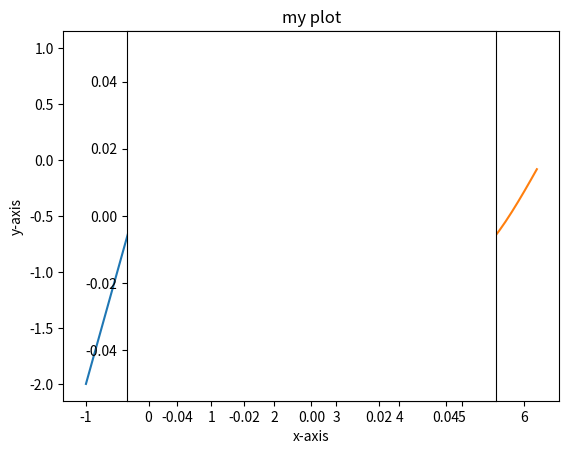

Python code for this plot:
import matplotlib.pyplot as plt
import numpy as np
x=[-1,0]
y=[-2,0]
plt.plot(x,y)
plt.xlabel('x-axis')
plt.ylabel('y-axis')
plt.title('my plot')
theta=1
a=np.arange(0,(2*(np.pi))/theta,0.1)
b=np.sin(a)
plt.plot(a,b)
plt.axes()
#circle=plt.Circle((-2,-3),1)
#plt.gca().add_patch(circle)
plt.axis('scaled')
plt.show()

